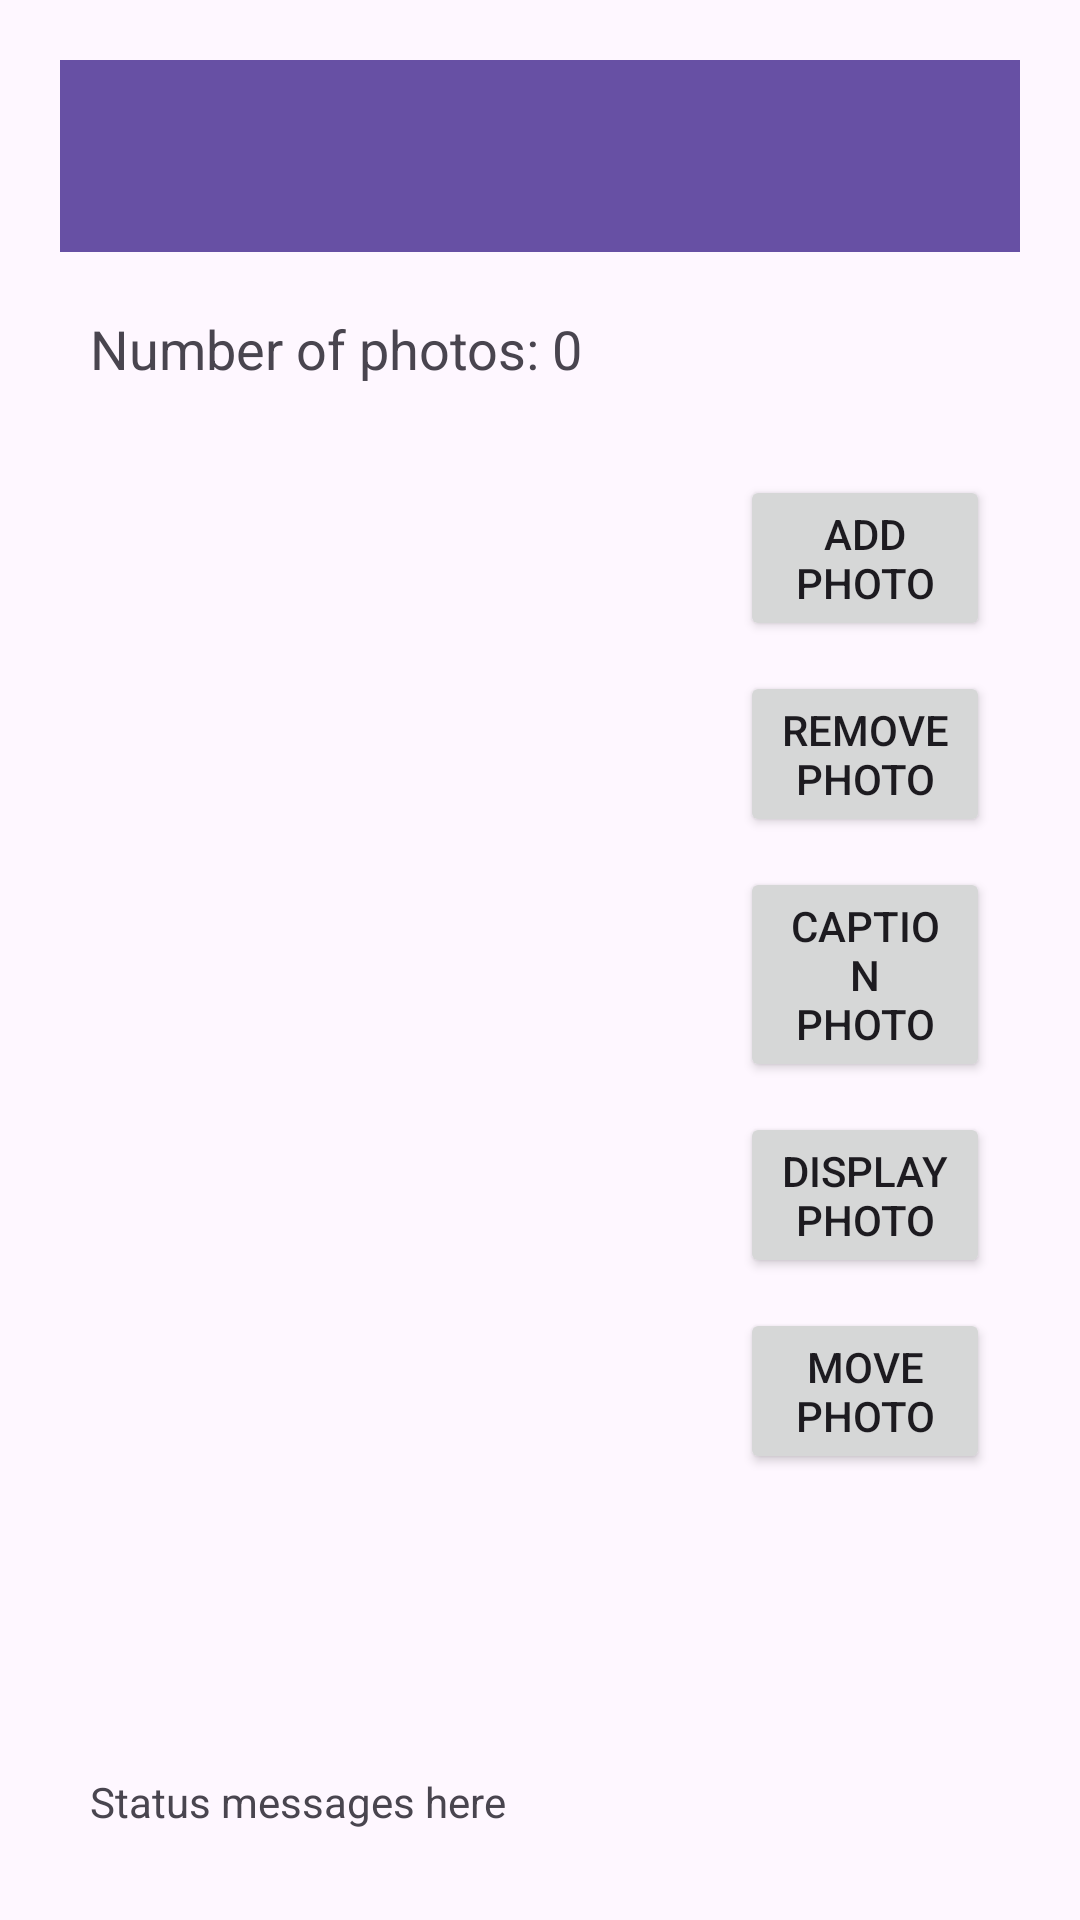

Here is an Android app screen rendered from its layout file. Give the layout XML and the strings, colors and styles it references.
<!-- AndroidManifest.xml: application theme Theme.Photos70_Android -->
<!-- res/layout/activity_album_view.xml -->
<?xml version="1.0" encoding="utf-8"?>
<LinearLayout xmlns:android="http://schemas.android.com/apk/res/android"
    xmlns:app="http://schemas.android.com/apk/res-auto"
    xmlns:tools="http://schemas.android.com/tools"
    android:id="@+id/albumLayout"
    android:layout_width="match_parent"
    android:layout_height="match_parent"
    android:orientation="vertical"
    android:padding="20dp"
    tools:context=".AlbumViewActivity">

    <androidx.appcompat.widget.Toolbar
        android:id="@+id/my_toolbar"
        android:layout_width="match_parent"
        android:layout_height="wrap_content"
        android:layout_marginBottom="10dp"
        android:background="?attr/colorPrimary"
        android:theme="@style/ThemeOverlay.AppCompat.Dark.ActionBar"
        android:title="Photos in: "
        android:titleTextColor="@color/white" />

    
    <TextView
        android:id="@+id/photoCountLabel"
        android:layout_width="match_parent"
        android:layout_height="wrap_content"
        android:layout_marginBottom="10dp"
        android:padding="10dp"
        android:text="Number of photos: 0"
        android:textAppearance="?android:attr/textAppearanceMedium" />
    
    <LinearLayout
        android:layout_width="match_parent"
        android:layout_height="0dp"
        android:layout_weight="1"
        android:orientation="horizontal">

        <ListView
            android:id="@+id/photoListView"
            android:layout_width="0dp"
            android:layout_height="match_parent"
            android:layout_weight="2"
            android:choiceMode="singleChoice"
            android:listSelector="@drawable/photo_list_item_selector" />

        <ScrollView
            android:layout_width="0dp"
            android:layout_height="match_parent"
            android:layout_marginStart="10dp"
            android:layout_weight="1">

            <LinearLayout
                android:layout_width="match_parent"
                android:layout_height="wrap_content"
                android:gravity="center"
                android:orientation="vertical"
                android:padding="10dp">

                <Button
                    android:id="@+id/addPhotoButton"
                    android:layout_width="match_parent"
                    android:layout_height="wrap_content"
                    android:text="Add Photo" />

                <Button
                    android:id="@+id/removePhotoButton"
                    android:layout_width="match_parent"
                    android:layout_height="wrap_content"
                    android:layout_marginTop="10dp"
                    android:text="Remove Photo" />

                <Button
                    android:id="@+id/captionPhotoButton"
                    android:layout_width="match_parent"
                    android:layout_height="wrap_content"
                    android:layout_marginTop="10dp"
                    android:text="Caption Photo" />

                <Button
                    android:id="@+id/displayPhotoButton"
                    android:layout_width="match_parent"
                    android:layout_height="wrap_content"
                    android:layout_marginTop="10dp"
                    android:text="Display Photo" />

                <Button
                    android:id="@+id/movePhotoButton"
                    android:layout_width="match_parent"
                    android:layout_height="wrap_content"
                    android:layout_marginTop="10dp"
                    android:text="Move Photo" />

            </LinearLayout>
        </ScrollView>
    </LinearLayout>

    
    <TextView
        android:id="@+id/statusLabel"
        android:layout_width="match_parent"
        android:layout_height="wrap_content"
        android:padding="10dp"
        android:text="Status messages here"
        android:textAppearance="?android:attr/textAppearanceSmall" />
</LinearLayout>
<!-- resources referenced by this layout -->
<resources>
  <color name="white">#FFFFFFFF</color>
  <!-- drawable photo_list_item_selector (drawable) -->
  <selector xmlns:android="http://schemas.android.com/apk/res/android">
      <item android:state_pressed="true" android:drawable="@color/selected_color" />
      <item android:state_activated="true" android:drawable="@color/selected_color" />
      <item android:drawable="@android:color/transparent" />
  </selector>
  <style name="Theme.Photos70_Android" parent="Base.Theme.Photos70_Android" />
  <color name="selected_color">#FFDDDD</color>
  <style name="Base.Theme.Photos70_Android" parent="Theme.Material3.DayNight.NoActionBar">
          
          
      </style>
</resources>
